Image classification data set "data" (clevecque/object_position on GitHub). Class labels (4): from top, side, three quarters front left, three quarters front right.

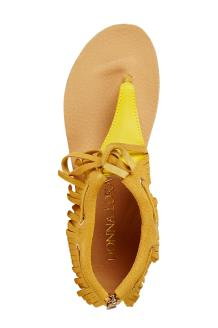
Label: from top

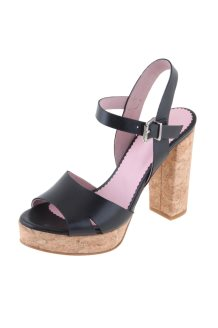
Label: three quarters front left

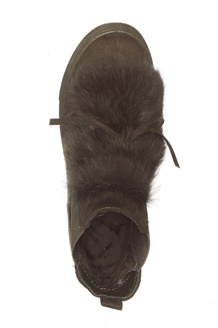
Label: from top

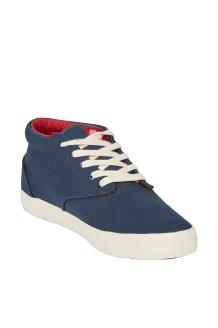
Label: three quarters front right

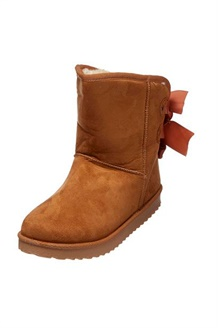
Label: three quarters front left

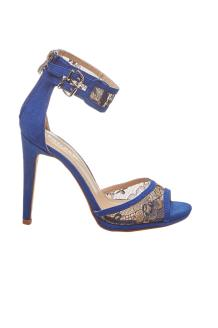
Label: side
